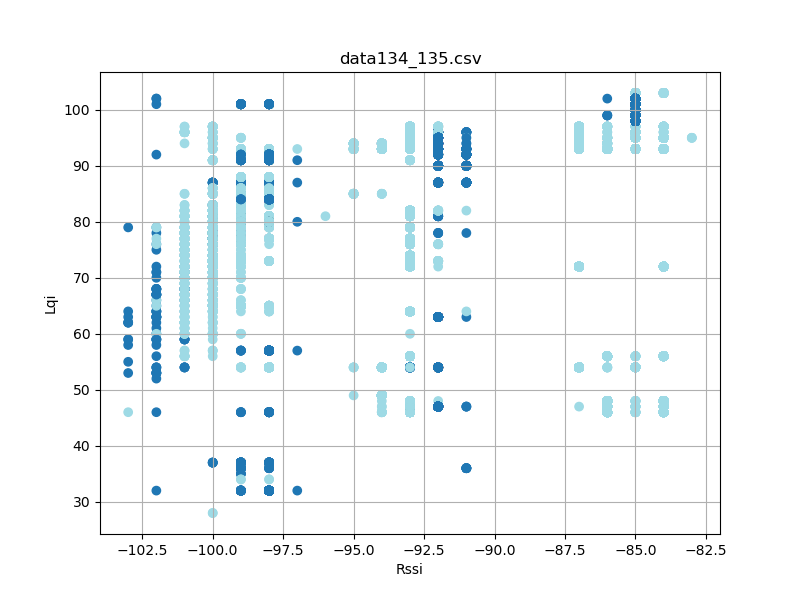

The table this chart was drawn from, first rows:
timestamp, rssi, lqi, device_id
'2023-08-26 12:33:06, 940', -99, 35, 134
'2023-08-26 12:33:07, 031', -99, 35, 134
'2023-08-26 12:33:07, 124', -99, 35, 134
'2023-08-26 12:33:07, 312', -99, 85, 134
'2023-08-26 12:33:07, 404', -99, 85, 134
'2023-08-26 12:33:07, 499', -99, 85, 134
'2023-08-26 12:33:07, 593', -99, 85, 134
'2023-08-26 12:33:07, 686', -99, 85, 134
'2023-08-26 12:33:07, 781', -99, 85, 134
'2023-08-26 12:33:07, 875', -99, 85, 134
'2023-08-26 12:33:07, 967', -99, 85, 134
'2023-08-26 12:33:08, 061', -99, 85, 134
'2023-08-26 12:33:08, 155', -99, 85, 134
'2023-08-26 12:33:08, 249', -99, 85, 134
'2023-08-26 12:33:08, 343', -99, 85, 134
'2023-08-26 12:33:08, 436', -99, 85, 134
'2023-08-26 12:33:08, 624', -99, 85, 134
'2023-08-26 12:33:08, 718', -99, 85, 134
'2023-08-26 12:33:08, 812', -99, 85, 134
'2023-08-26 12:33:08, 905', -99, 85, 134
'2023-08-26 12:33:08, 999', -99, 85, 134
'2023-08-26 12:33:09, 093', -99, 85, 134
'2023-08-26 12:33:09, 187', -99, 85, 134
'2023-08-26 12:33:09, 280', -99, 85, 134
'2023-08-26 12:33:09, 374', -99, 85, 134
'2023-08-26 12:33:09, 468', -99, 85, 134
'2023-08-26 12:33:09, 562', -99, 85, 134
'2023-08-26 12:33:09, 655', -99, 85, 134
'2023-08-26 12:33:09, 749', -99, 85, 134
'2023-08-26 12:33:09, 843', -99, 85, 134
'2023-08-26 12:33:09, 937', -99, 85, 134
'2023-08-26 12:33:10, 030', -99, 85, 134
'2023-08-26 12:33:10, 124', -99, 85, 134
'2023-08-26 12:33:10, 218', -99, 85, 134
'2023-08-26 12:33:10, 312', -99, 85, 134
'2023-08-26 12:33:10, 405', -99, 85, 134
'2023-08-26 12:33:10, 499', -99, 85, 134
'2023-08-26 12:33:10, 593', -99, 85, 134
'2023-08-26 12:33:10, 687', -99, 85, 134
'2023-08-26 12:33:10, 780', -99, 85, 134
'2023-08-26 12:33:10, 874', -99, 85, 134
'2023-08-26 12:33:10, 968', -99, 85, 134
'2023-08-26 12:33:11, 062', -99, 85, 134
'2023-08-26 12:33:11, 155', -99, 85, 134
'2023-08-26 12:33:11, 249', -99, 85, 134
'2023-08-26 12:33:11, 343', -99, 85, 134
'2023-08-26 12:33:11, 437', -99, 85, 134
'2023-08-26 12:33:11, 530', -99, 85, 134
'2023-08-26 12:33:11, 718', -100, 85, 134
'2023-08-26 12:33:11, 812', -99, 85, 134
'2023-08-26 12:33:11, 905', -99, 85, 134
'2023-08-26 12:33:12, 000', -99, 85, 134
'2023-08-26 12:33:12, 092', -99, 85, 134
'2023-08-26 12:33:12, 280', -99, 80, 134
'2023-08-26 12:33:12, 374', -99, 80, 134
'2023-08-26 12:33:12, 468', -99, 80, 134
'2023-08-26 12:33:12, 562', -99, 80, 134
'2023-08-26 12:33:12, 655', -99, 80, 134
'2023-08-26 12:33:12, 749', -99, 80, 134
'2023-08-26 12:33:12, 843', -99, 80, 134
... 11,677 more rows
